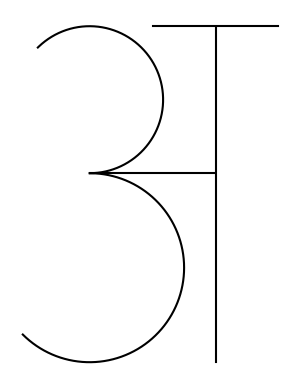

The matplotlib source for this figure:
import numpy as np
import math
from matplotlib import pyplot as plt

le = np.e
pe = math.pi
t = np.arange(0,1,0.001)

#अ
x_p1 = 7.5 + 3*t
y_p1 = 10 + 0*t

x_p2 = 9 + 0*t
y_p2 = 2 + 8*t

x_p3 = 6 + 3*t
y_p3 = 6.5 + 0*t

x_p4 = 6 + 1.75*np.cos(3*pe/2 + (5*pe/4)*t)
y_p4 = 8.25 + 1.75*np.sin(3*pe/2 + (5*pe/4)*t)

x_p5 = 6 + 2.25*np.cos(5*pe/4 + (5*pe/4)*t)
y_p5 = 4.25 + 2.25*np.sin(5*pe/4 + (5*pe/4)*t)

#आ
# x_p1 = 7.5 + 4*t
# y_p1 = 10 + 0*t

# x_p2 = 9 + 0*t
# y_p2 = 2 + 8*t

# x_p3 = 6 + 3*t
# y_p3 = 6.5 + 0*t

# x_p4 = 10 + 0*t
# y_p4 = 2 + 8*t

# x_p5 = 6 + 1.75*np.cos(3*pe/2 + (5*pe/4)*t)
# y_p5 = 8.25 + 1.75*np.sin(3*pe/2 + (5*pe/4)*t)

# x_p6 = 6 + 2.25*np.cos(5*pe/4 + (5*pe/4)*t)
# y_p6 = 4.25 + 2.25*np.sin(5*pe/4 + (5*pe/4)*t)

#इ
# x_p1 = 7.5 + 3*t
# y_p1 = 10 + 0*t

# x_p2 = 9 + 0*t
# y_p2 = 8 + 2*t

# x_p3 = 9 + 2.25*np.cos(pe/2 + (pe)*t)
# y_p3 = 5.75 + 2.25*np.sin(pe/2 + (pe)*t)

# x_p4 = 9 + 2.25*np.cos(3*pe/2 + (pe)*t)
# y_p4 = 1.25 + 2.25*np.sin(3*pe/2 + (pe)*t)

# x_p5 = 9 + 0.5*np.cos(pe/4 + (5*pe/4)*t)
# y_p5 = -0.5 + 0.5*np.sin(pe/4 + (5*pe/4)*t)

# x_p6 = 9 + 0.5*np.cos(pe/4) + 2*t
# y_p6 = -0.5 + 0.5*np.sin(pe/4) - 2*t

#ई
# x_p1 = 7.5 + 3*t
# y_p1 = 10 + 0*t

# x_p2 = 9 + 0*t
# y_p2 = 8 + 2*t

# x_p3 = 9 + 2.25*np.cos(pe/2 + (pe)*t)
# y_p3 = 5.75 + 2.25*np.sin(pe/2 + (pe)*t)

# x_p4 = 9 + 2.25*np.cos(3*pe/2 + (pe)*t)
# y_p4 = 1.25 + 2.25*np.sin(3*pe/2 + (pe)*t)

# x_p5 = 9 + 0.5*np.cos(pe/4 + (5*pe/4)*t)
# y_p5 = -0.5 + 0.5*np.sin(pe/4 + (5*pe/4)*t)

# x_p6 = 9 + 0.5*np.cos(pe/4) + 2*t
# y_p6 = -0.5 + 0.5*np.sin(pe/4) - 2*t

# x_p7 = 9 + 1.5*np.cos(pe/4 + (5*pe/4)*t)
# y_p7 = 11.5 + 1.5*np.sin(pe/4 + (5*pe/4)*t)

# उ
# x_p1 = 6 + 4.5*t
# y_p1 = 10 + 0*t

# x_p2 = 8 + 1.75*np.cos(3*pe/2 + (15*pe/16)*t)
# y_p2 = 8.25 + 1.75*np.sin(3*pe/2 + (15*pe/16)*t)

# x_p3 = 8 + 2.25*np.cos(5*pe/4 + (5*pe/4)*t)
# y_p3 = 4.25 + 2.25*np.sin(5*pe/4 + (5*pe/4)*t)

#ऊ
# x_p1 = 6 + 4.5*t
# y_p1 = 10 + 0*t

# x_p2 = 8 + 1.75*np.cos(3*pe/2 + (15*pe/16)*t)
# y_p2 = 8.25 + 1.75*np.sin(3*pe/2 + (15*pe/16)*t)

# x_p3 = 8 + 2.25*np.cos(5*pe/4 + (5*pe/4)*t)
# y_p3 = 4.25 + 2.25*np.sin(5*pe/4 + (5*pe/4)*t)

# x_p4 = 10.4 + 1.5*np.cos(7*pe/4 + (9*pe/8)*t)
# y_p4 = 5.7 + 1.5*np.sin(7*pe/4 + (9*pe/8)*t)

#ऋ
# x_p1 = 7 + 5*t
# y_p1 = 10 + 0*t

# x_p2 = 9 + 0*t
# y_p2 = 2 + 8*t

# x_p3 = 6.5 + 2.5*t
# y_p3 = 8 - 2*t

# x_p4 = 6.5 + 2.5*t
# y_p4 = 4 + 2*t

# x_p5 = 9 + 2.45*t
# y_p5 = 6 + 1*t

# x_p6 = 11.3 + 0.3*np.cos((3*pe)/2 + (7*pe/4)*t)
# y_p6 = 7.25 + 0.3*np.sin((3*pe)/2 + (7*pe/4)*t)

# x_p7 = 11.3 + 0.3*np.cos((13*pe)/4) + 1*t
# y_p7 = 7.25 + 0.3*np.sin((13*pe)/4) - 1.5*t

# x_p8 = 12.55 + 1.25*np.cos(5*pe/8 + (pe)*t)
# y_p8 = 4.4 + 1.25*np.sin(5*pe/8 + (pe)*t)

#ए
# x_p1 = 6 + 5*t
# y_p1 = 10 + 0*t

# x_p2 = 7 + 0*t
# y_p2 = 6 + 4*t

# x_p3 = 10 + 0*t
# y_p3 = 6 + 4*t

# x_p4 = 7 + 3.5*t
# y_p4 = 6 - 3.5*t

# x_p5 = 10 - 1.5*t
# y_p5 = 6 - 0.5*t

#ऐ
# x_p1 = 6 + 5*t
# y_p1 = 10 + 0*t

# x_p2 = 7 + 0*t
# y_p2 = 6 + 4*t

# x_p3 = 10 + 0*t
# y_p3 = 6 + 4*t

# x_p4 = 7 + 3.5*t
# y_p4 = 6 - 3.5*t

# x_p5 = 10 - 1.5*t
# y_p5 = 6 - 0.5*t

# x_p6 = 6.5 + 3.5*t
# y_p6 = 13.5 - 3.5*t

#ओ
# x_p1 = 7.5 + 4*t
# y_p1 = 10 + 0*t

# x_p2 = 9 + 0*t
# y_p2 = 2 + 8*t

# x_p3 = 6 + 3*t
# y_p3 = 6.5 + 0*t

# x_p4 = 10 + 0*t
# y_p4 = 2 + 8*t

# x_p5 = 6 + 1.75*np.cos(3*pe/2 + (5*pe/4)*t)
# y_p5 = 8.25 + 1.75*np.sin(3*pe/2 + (5*pe/4)*t)

# x_p6 = 6 + 2.25*np.cos(5*pe/4 + (5*pe/4)*t)
# y_p6 = 4.25 + 2.25*np.sin(5*pe/4 + (5*pe/4)*t)

# x_p7 = 6.5 + 3.5*t
# y_p7 = 13.5 - 3.5*t

#औ
# x_p1 = 7.5 + 4*t
# y_p1 = 10 + 0*t

# x_p2 = 9 + 0*t
# y_p2 = 2 + 8*t

# x_p3 = 6 + 3*t
# y_p3 = 6.5 + 0*t

# x_p4 = 10 + 0*t
# y_p4 = 2 + 8*t

# x_p5 = 6 + 1.75*np.cos(3*pe/2 + (5*pe/4)*t)
# y_p5 = 8.25 + 1.75*np.sin(3*pe/2 + (5*pe/4)*t)

# x_p6 = 6 + 2.25*np.cos(5*pe/4 + (5*pe/4)*t)
# y_p6 = 4.25 + 2.25*np.sin(5*pe/4 + (5*pe/4)*t)

# x_p7 = 6.5 + 3.5*t
# y_p7 = 13.5 - 3.5*t

# x_p8 = 7 + 3*t
# y_p8 = 14 - 4*t

#अं
# x_p1 = 7.5 + 3*t
# y_p1 = 10 + 0*t

# x_p2 = 9 + 0*t
# y_p2 = 2 + 8*t

# x_p3 = 6 + 3*t
# y_p3 = 6.5 + 0*t

# x_p4 = 6 + 1.75*np.cos(3*pe/2 + (5*pe/4)*t)
# y_p4 = 8.25 + 1.75*np.sin(3*pe/2 + (5*pe/4)*t)

# x_p5 = 6 + 2.25*np.cos(5*pe/4 + (5*pe/4)*t)
# y_p5 = 4.25 + 2.25*np.sin(5*pe/4 + (5*pe/4)*t)

# x_p6 = 9 + 0.5*np.cos(0 + (2*pe)*t)
# y_p6 = 12 + 0.5*np.sin(0 + (2*pe)*t)

#अः
# x_p1 = 7.5 + 3*t
# y_p1 = 10 + 0*t

# x_p2 = 9 + 0*t
# y_p2 = 2 + 8*t

# x_p3 = 6 + 3*t
# y_p3 = 6.5 + 0*t

# x_p4 = 6 + 1.75*np.cos(3*pe/2 + (5*pe/4)*t)
# y_p4 = 8.25 + 1.75*np.sin(3*pe/2 + (5*pe/4)*t)

# x_p5 = 6 + 2.25*np.cos(5*pe/4 + (5*pe/4)*t)
# y_p5 = 4.25 + 2.25*np.sin(5*pe/4 + (5*pe/4)*t)

# x_p6 = 11 + 0.5*np.cos(0 + (2*pe)*t)
# y_p6 = 7.5 + 0.5*np.sin(0 + (2*pe)*t)

# x_p7 = 11 + 0.5*np.cos(0 + (2*pe)*t)
# y_p7 = 4.5 + 0.5*np.sin(0 + (2*pe)*t)

graph = plt.figure()
out = graph.add_subplot(1,1,1)
out.set_aspect('equal')
out.plot(x_p1,y_p1,'k')
out.plot(x_p2,y_p2,'k')
out.plot(x_p3,y_p3,'k')
out.plot(x_p4,y_p4,'k')
out.plot(x_p5,y_p5,'k')
# out.plot(x_p6,y_p6,'k')
# out.plot(x_p7,y_p7,'k')
# out.plot(x_p8,y_p8,'k')
out.axis('off')
plt.show()